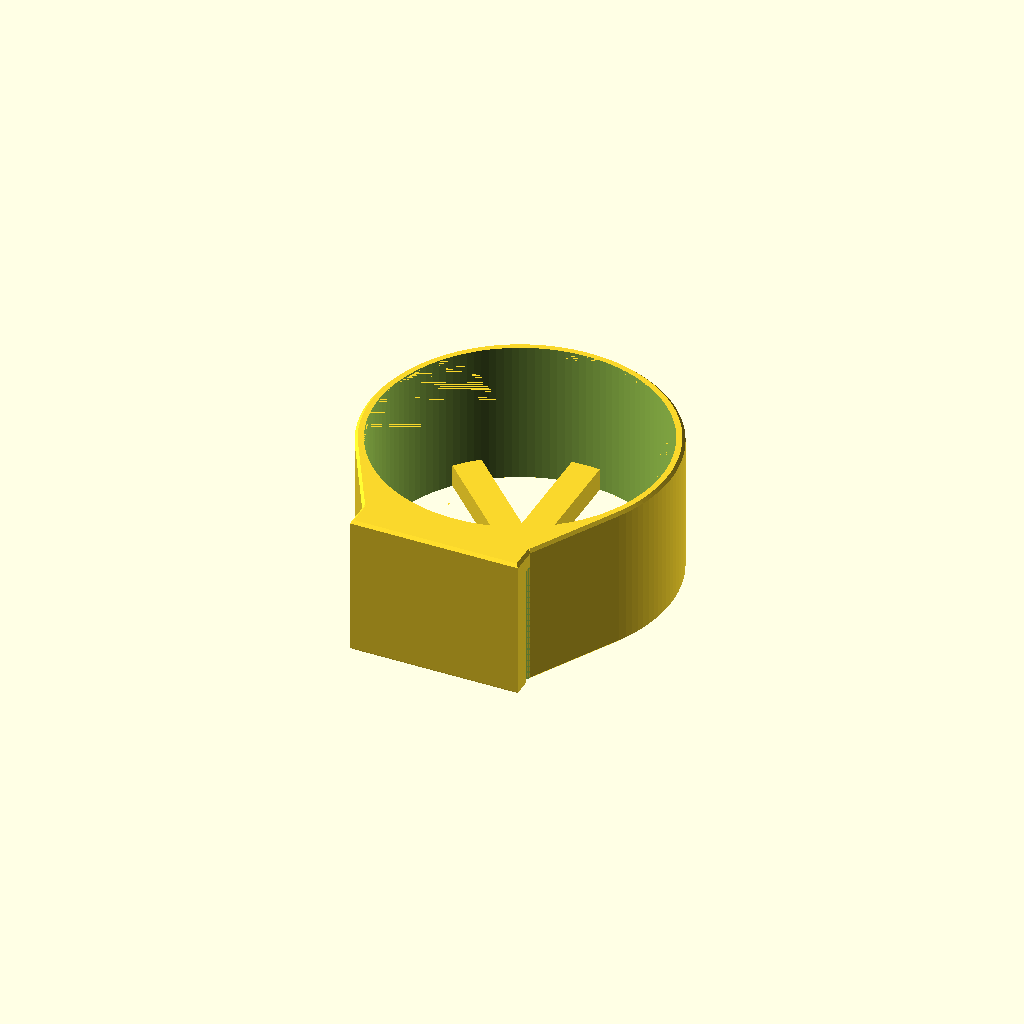
Cell 1: rendered with the file's own defaults.
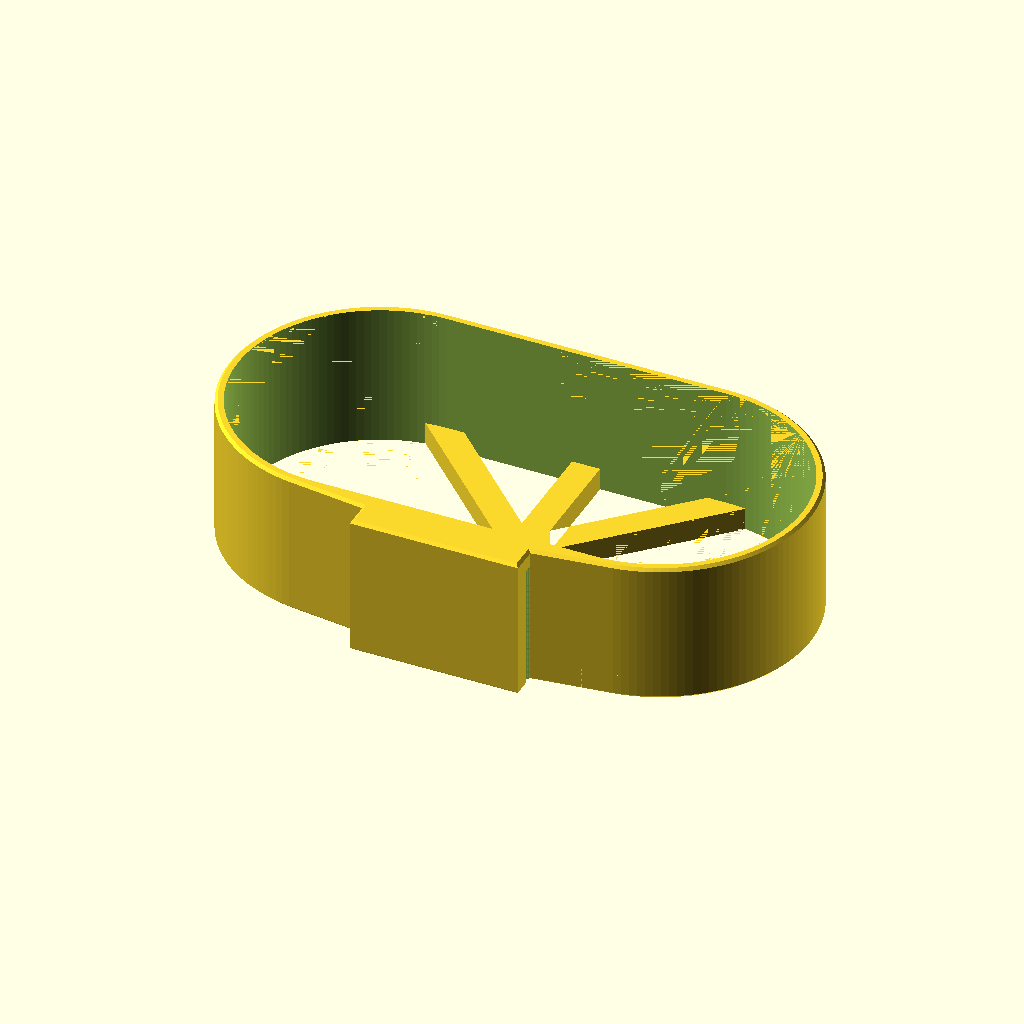
Cell 2: the same model with pod_width = 200.
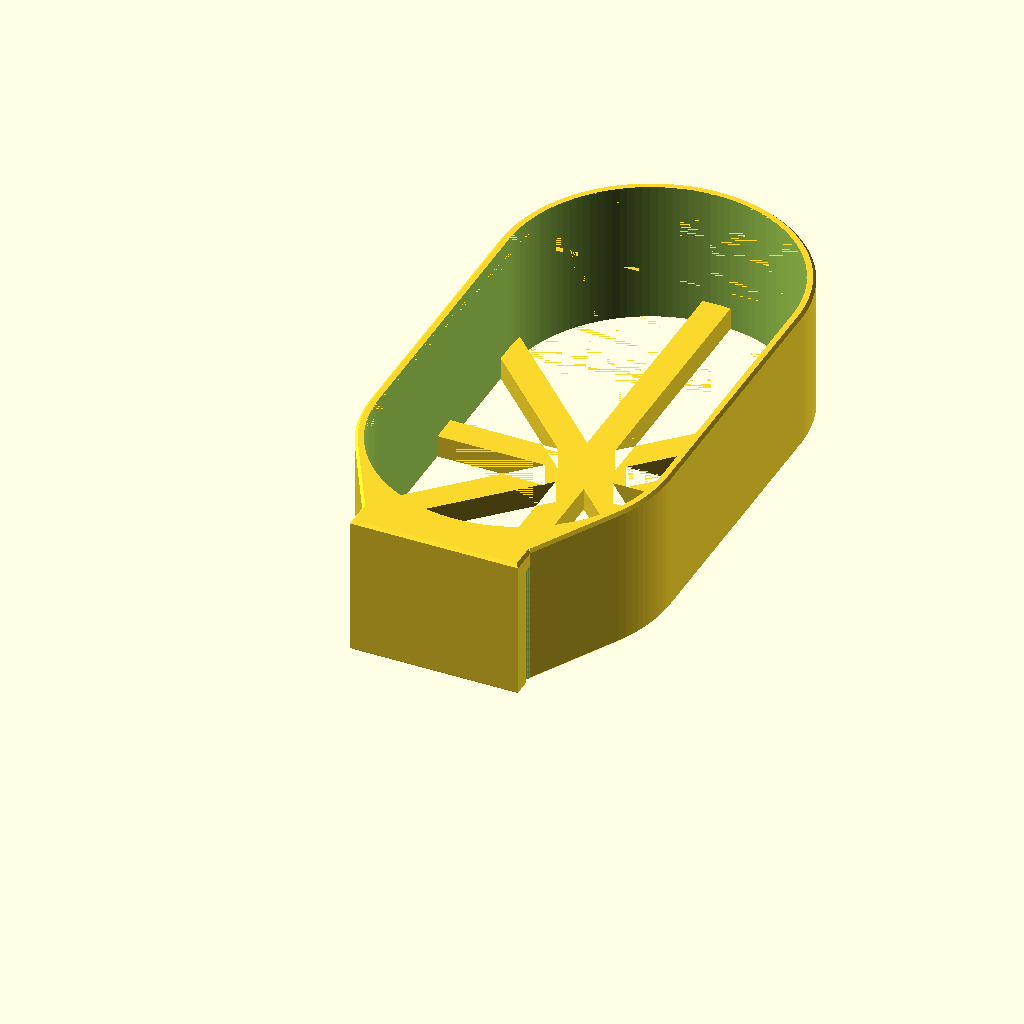
Cell 3: pod_depth = 200 (everything else at default).
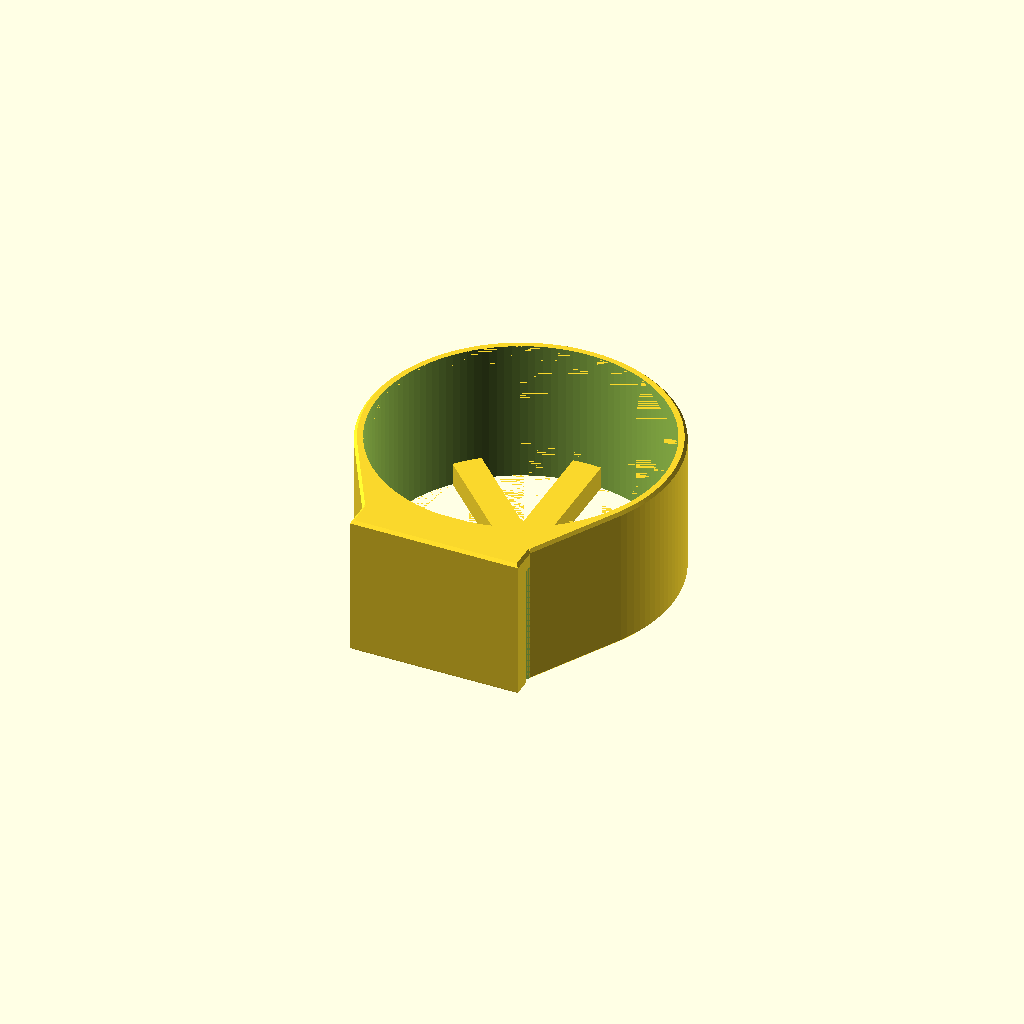
Cell 4: the same model with pod_clearance = 1.
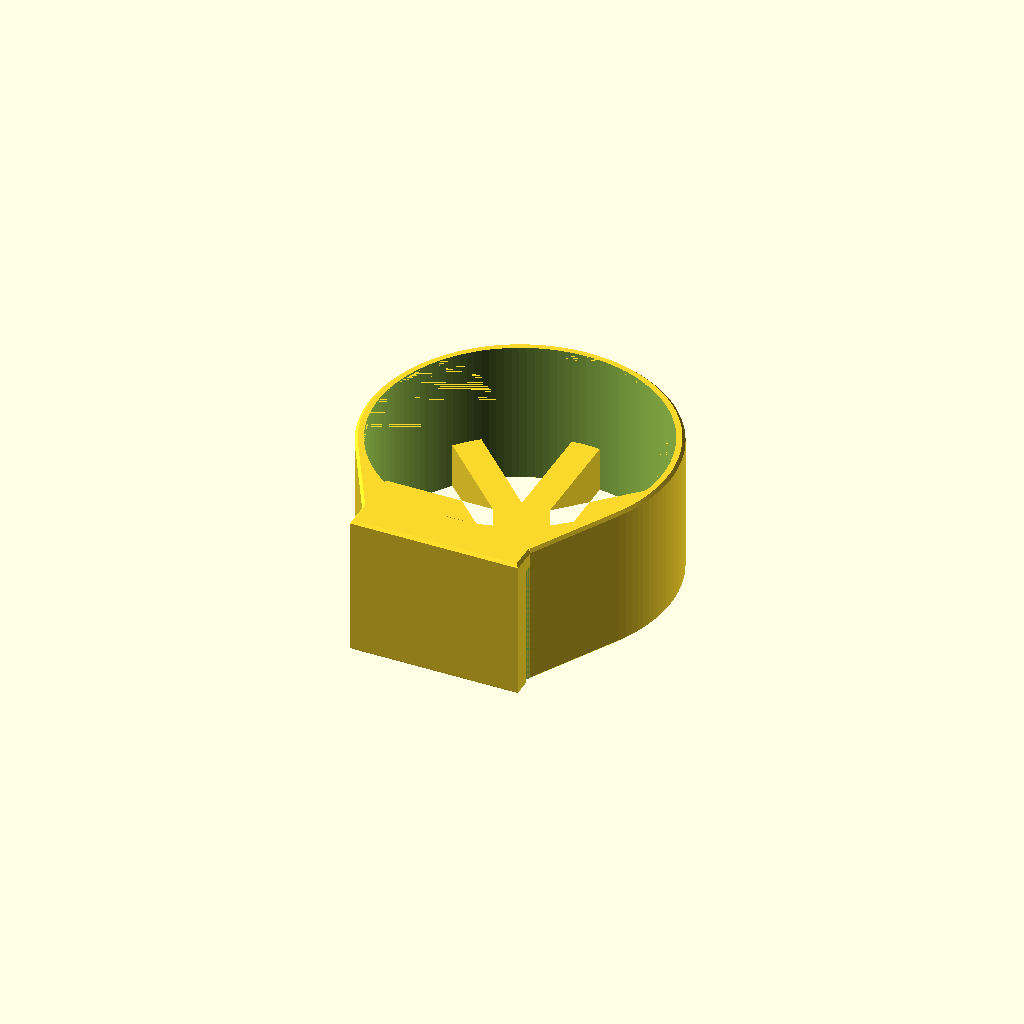
Cell 5 — floor_thickness set to 16, the other parameters unchanged.
One fixed orthographic camera (rotation 55°, 0°, 25°; colour scheme Cornfield) for every cell.
The OpenSCAD source (assets/laundry/philips_cleaning_pod_holder.scad):
$fn = 128;

// Pod envelope; clearance is per side. Radius 50 gives a circular 100 mm pod.
pod_width = 100;
pod_depth = 100;
pod_corner_radius = 50;
pod_clearance = 0.5;
floor_thickness = 8;
wall_thickness = 3;
rib_width = 10;
edge_chamfer = 1;

// X: along the shelf edge; Y: toward the pod; Z: upward in use.
shelf_thickness = 3;
slot_clearance = 0.4; // Total allowance, not per side.
slot_length = 60;
slot_depth = 45;
hook_thickness = 6;
// Wall height above the floor; the default is flush with the hook top.
retaining_height = slot_depth + hook_thickness - floor_thickness;

inner_width = pod_width + 2 * pod_clearance;
inner_depth = pod_depth + 2 * pod_clearance;
slot_gap = shelf_thickness + slot_clearance;
hook_height = slot_depth + hook_thickness;
tray_height = floor_thickness + retaining_height;
front_y = wall_thickness - hook_thickness;
back_y = front_y - slot_gap - hook_thickness;
eps = 0.01;

assert(pod_width > 0 && pod_depth > 0 && pod_clearance >= 0);
assert(pod_corner_radius >= 0 && 2 * pod_corner_radius <= min(pod_width, pod_depth));
assert(slot_length > 0 && slot_length <= 60, "slot_length must be <= 60 mm");
assert(slot_depth > 0 && slot_depth <= 45, "slot_depth must be <= 45 mm");
assert(shelf_thickness > 0 && slot_clearance >= 0);
assert(wall_thickness > 0 && hook_thickness > wall_thickness);
assert(floor_thickness > 0 && retaining_height > 0);
assert(rib_width > 0 && rib_width < min(inner_width, inner_depth));
assert(edge_chamfer > 0 && 2 * edge_chamfer < min(floor_thickness, wall_thickness, hook_thickness, slot_length));

module pod_profile(extra = 0) {
  radius = pod_corner_radius + pod_clearance + extra;
  translate([0, wall_thickness + inner_depth / 2])
    if (radius == 0) {
      square([pod_width, pod_depth], center = true);
    } else {
      hull()
        for (x = [-1, 1], y = [-1, 1])
          translate([x * (pod_width / 2 - pod_corner_radius), y * (pod_depth / 2 - pod_corner_radius)])
            circle(r = radius);
    }
}

// Convex outlines: a 1:1 inset at the top/bottom gives a 45 degree chamfer.
module chamfered_extrude(height) {
  hull() {
    translate([0, 0, edge_chamfer])
      linear_extrude(height - 2 * edge_chamfer) children();
    linear_extrude(height) offset(delta = -edge_chamfer) children();
  }
}

difference() {
  union() {
    // Fill the full hook width into the tray before cutting the pod cavity.
    chamfered_extrude(tray_height)
      hull() {
        pod_profile(wall_thickness);
        translate([-slot_length / 2, front_y])
          square([slot_length, hook_thickness]);
      }
    chamfered_extrude(hook_height)
      translate([-slot_length / 2, back_y])
        square([slot_length, 2 * hook_thickness + slot_gap]);
  }
  // Keep the slot faces straight; only the exterior outline is chamfered.
  translate([-slot_length / 2 - eps, front_y - slot_gap, -eps])
    cube([slot_length + 2 * eps, slot_gap, slot_depth + eps]);
  difference() {
    translate([0, 0, -eps])
      linear_extrude(max(tray_height, hook_height) + 2 * eps) pod_profile();
    translate([0, 0, -2 * eps])
      linear_extrude(floor_thickness + 2 * eps)
        translate([0, wall_thickness + inner_depth / 2])
          for (angle = [0:45:135])
            rotate(angle)
              square([2 * max(inner_width, inner_depth), rib_width], center = true);
  }
}
Parameter table extracted from the source (name, type, default, range or options):
pod_width: number, default 100
pod_depth: number, default 100
pod_corner_radius: number, default 50
pod_clearance: number, default 0.5
floor_thickness: number, default 8
wall_thickness: number, default 3
rib_width: number, default 10
edge_chamfer: number, default 1
shelf_thickness: number, default 3
slot_clearance: number, default 0.4
slot_length: number, default 60
slot_depth: number, default 45
hook_thickness: number, default 6
eps: number, default 0.01
